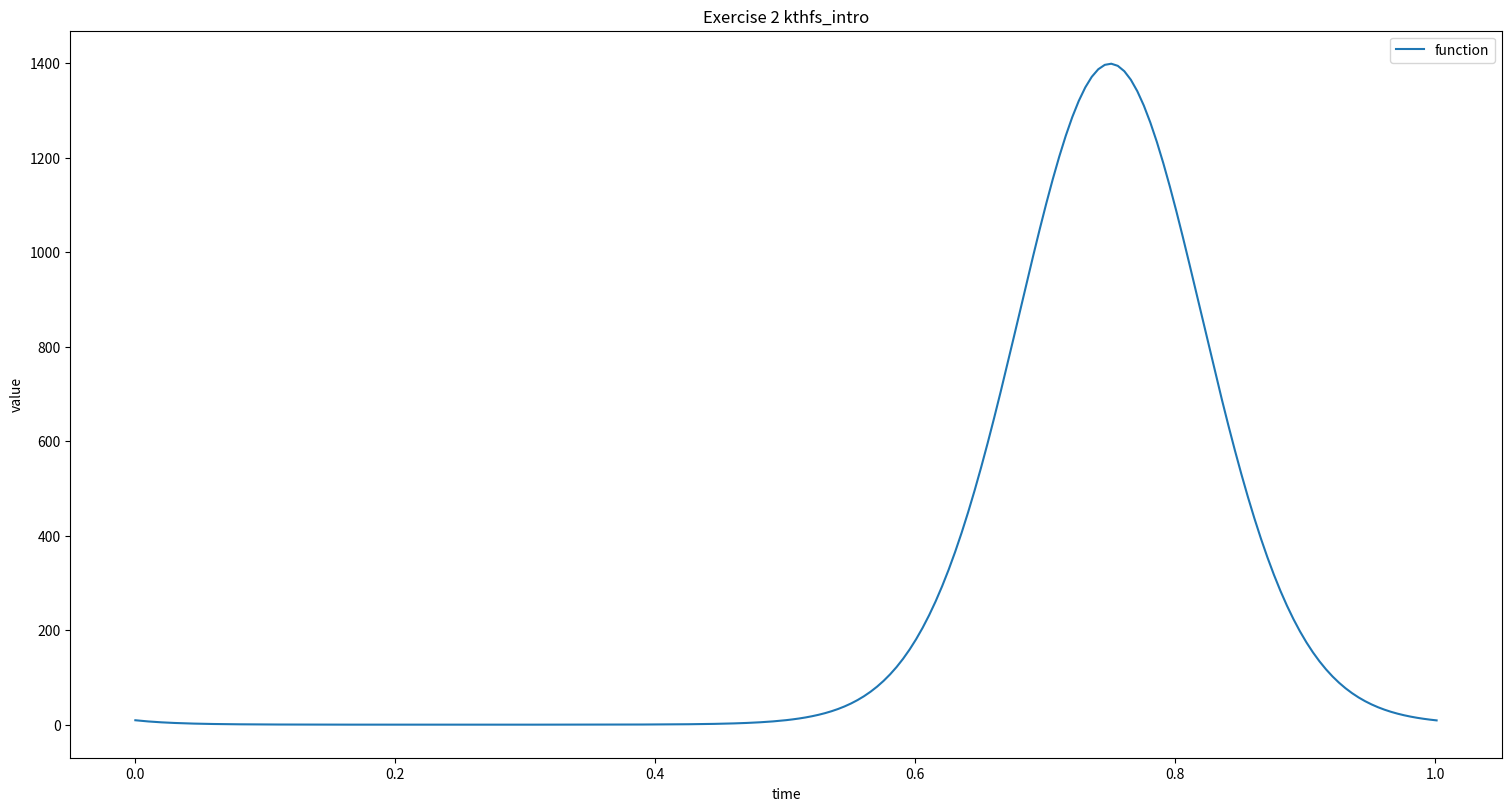

Here is the Python script that generated this plot:
#!/usr/bin/env python

import numpy as np
import matplotlib.pyplot as plt
import math

class FunctionVisualiser(object):
    """
    class to plot and visualise the function statically within a specified interval [a, b]
    """
    def __init__(self, function, a, b):
        self.function = function
        self.time = np.linspace(a, b, int((b - a) * 200))
        self.fig, self.ax = plt.subplots(figsize=(15, 8), constrained_layout=True)
        self.ax.set_xlabel('time')
        self.ax.set_ylabel('value')
        self.ax.set_title('Exercise 2 kthfs_intro')
        self.plot, = self.ax.plot([], [], label='function')  # create an empty plot
        self.ax.legend()

    def main(self):
        times = []
        values = []
        for t in self.time:
            function_value = self.function(t)
            times.append(t)
            values.append(function_value)
        self.update_plot(times, values)

    def update_plot(self, times, values):
        self.plot.set_data(times, values)
        self.ax.relim()           # adjust axis limits with new data
        self.ax.autoscale_view()  # ensure that updated data range is visible
        plt.draw()                # draw the plot

class FunctionVisualiser_RealTime(FunctionVisualiser):
    """
    class to plot and visualise the function evolution within a specified interval [a, b]
    """
    def __init__(self, function, a, b):
        plt.ion()                       # Enable interactive mode
        super(FunctionVisualiser_RealTime, self).__init__(function, a, b)  # Call the constructor of the parent class

    def main(self):
        times = []
        values = []
        for t in self.time:
            function_value = self.function(t)
            times.append(t)
            values.append(function_value)
            self.update_plot(times, values)

    def update_plot(self, times, values):
        self.plot.set_data(times, values)
        self.ax.relim()           # adjust axis limits with new data
        self.ax.autoscale_view()  # ensure that updated data range is visible
        plt.draw()                # redraw the plot
        plt.pause(0.001)          # give time to the plot to update before re-drawing


class PeriodicFunctionVisualiser_RealTime(FunctionVisualiser_RealTime):
    """
    class to plot and visualise the function evolution within a specified interval [a, b]. The class allows to visualise non-redundant information about this function
    """
    def __init__(self, function, a, b, tolerance=1):
        super(PeriodicFunctionVisualiser_RealTime, self).__init__(function, a, b)
        self.tolerance = tolerance
        self.periodic_count = 0

    def is_periodic(self, values):
        n = len(values)
        if n > 2:
            # Check if the last value is close to the first value. It has to happen 2 times
            if abs(values[-1] - values[0]) < self.tolerance:
                self.periodic_count += 1
                if self.periodic_count == 2:
                    self.periodic_count = 0
                    return True
        return False

    def main(self):
        times = []
        values = []
        for t in self.time:
            function_value = self.function(t)
            times.append(t)
            values.append(function_value)
            self.update_plot(times, values)

            # Check for periodicity
            if self.is_periodic(values):
                print("Function is periodic. Stopping.")
                break



# function declaration
def my_function(t):
    l = 5 * np.sin(2 * math.pi * 1 * t)
    h = 3 * math.pi * np.exp(-l)
    return h

def my_function2(t):
    return t


a, b = 0 , 5  # Set the visualisation time interval [a, b]

## Uncomment a visualiser of your choice

#visualiser = FunctionVisualiser(my_function, a, b)
#visualiser = FunctionVisualiser_RealTime(my_function, a, b)
visualiser = PeriodicFunctionVisualiser_RealTime(my_function, a, b)
visualiser.main()
plt.show(block=True)   # Until you close the plot window, it does not disappear


